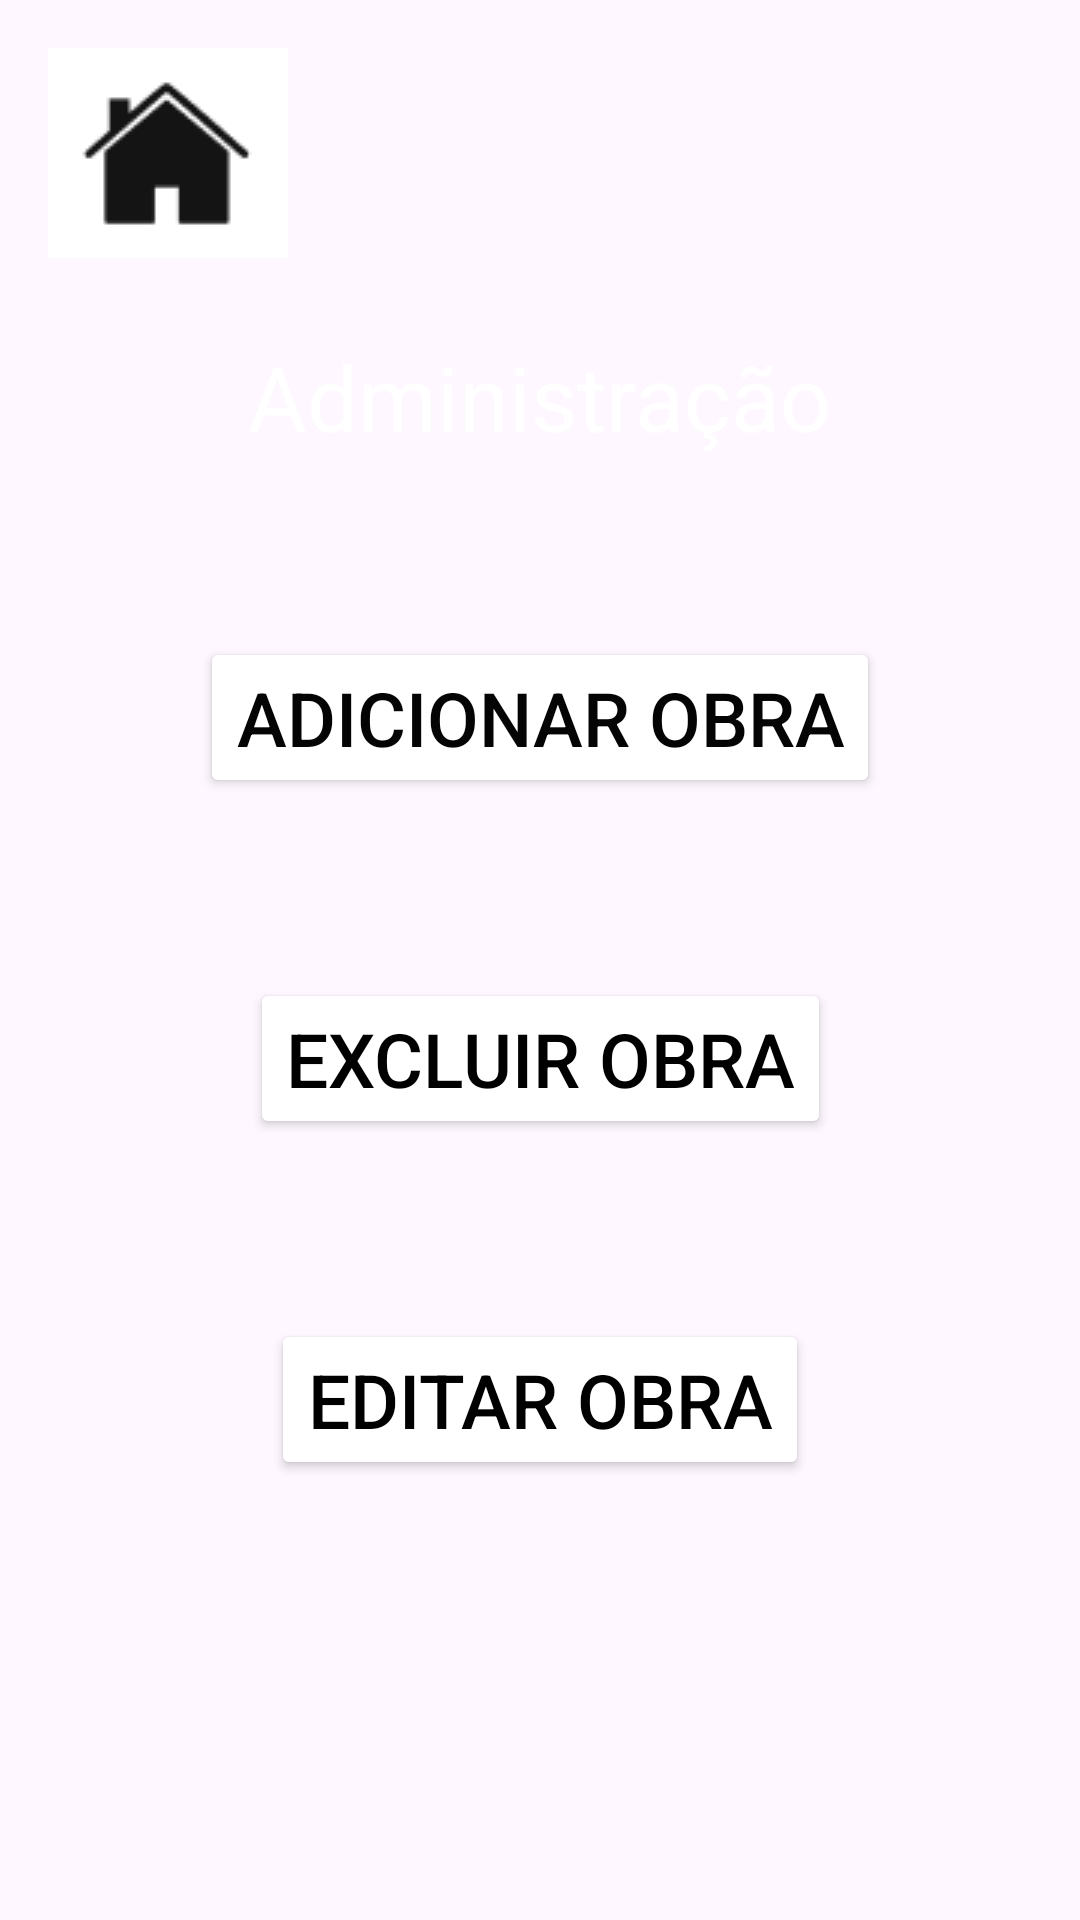

Reconstruct the res/layout file that produces this screen, plus the resources it refers to.
<!-- AndroidManifest.xml: application theme Theme.TrabalhoNarak -->
<!-- res/layout/activity_mainadmpt.xml -->
<?xml version="1.0" encoding="utf-8"?>
<androidx.constraintlayout.widget.ConstraintLayout xmlns:android="http://schemas.android.com/apk/res/android"
    xmlns:app="http://schemas.android.com/apk/res-auto"
    xmlns:tools="http://schemas.android.com/tools"
    android:layout_width="match_parent"
    android:layout_height="match_parent">

    <ImageView
        android:id="@+id/imageView10"
        android:layout_width="wrap_content"
        android:layout_height="wrap_content"
        app:layout_constraintBottom_toBottomOf="parent"
        app:layout_constraintEnd_toEndOf="parent"
        app:layout_constraintStart_toStartOf="parent"
        app:layout_constraintTop_toTopOf="parent"
        app:srcCompat="@drawable/imagembackground" />

    <ImageButton
        android:id="@+id/imageButton3"
        android:layout_width="80dp"
        android:layout_height="70dp"
        android:layout_marginStart="16dp"
        android:layout_marginTop="16dp"
        app:layout_constraintStart_toStartOf="parent"
        app:layout_constraintTop_toTopOf="parent"
        app:srcCompat="@drawable/menu" />

    <TextView
        android:id="@+id/textView4"
        android:layout_width="wrap_content"
        android:layout_height="wrap_content"
        android:layout_marginTop="112dp"
        android:text="@string/titAdm"
        android:textColor="#FFFFFF"
        android:textSize="30sp"
        app:layout_constraintEnd_toEndOf="parent"
        app:layout_constraintStart_toStartOf="parent"
        app:layout_constraintTop_toTopOf="parent" />

    <Button
        android:id="@+id/button4"
        android:layout_width="wrap_content"
        android:layout_height="wrap_content"
        android:layout_marginTop="60dp"
        android:backgroundTint="#FFFFFF"
        android:text="@string/botaoAdicionarObra"
        android:textColor="#040404"
        android:textSize="25sp"
        app:layout_constraintEnd_toEndOf="parent"
        app:layout_constraintStart_toStartOf="parent"
        app:layout_constraintTop_toBottomOf="@+id/textView4" />

    <Button
        android:id="@+id/button5"
        android:layout_width="wrap_content"
        android:layout_height="wrap_content"
        android:layout_marginTop="60dp"
        android:backgroundTint="#FFFFFF"
        android:text="@string/botaoExcluirObra"
        android:textColor="#000000"
        android:textSize="25sp"
        app:layout_constraintEnd_toEndOf="parent"
        app:layout_constraintStart_toStartOf="parent"
        app:layout_constraintTop_toBottomOf="@+id/button4" />

    <Button
        android:id="@+id/button6"
        android:layout_width="wrap_content"
        android:layout_height="wrap_content"
        android:layout_marginTop="60dp"
        android:backgroundTint="#FFFFFF"
        android:text="@string/botaoEditarObra"
        android:textColor="#000000"
        android:textSize="25sp"
        app:layout_constraintEnd_toEndOf="parent"
        app:layout_constraintStart_toStartOf="parent"
        app:layout_constraintTop_toBottomOf="@+id/button5" />

</androidx.constraintlayout.widget.ConstraintLayout>
<!-- resources referenced by this layout -->
<resources>
  <!-- drawable menu: png bitmap (drawable, 1632 bytes) -->
  <string name="botaoAdicionarObra">Adicionar Obra</string>
  <string name="botaoEditarObra">Editar Obra</string>
  
      //tela add obra
  <string name="botaoExcluirObra">Excluir Obra</string>
  <string name="titAdm">Administração</string>
  <style name="Theme.TrabalhoNarak" parent="Base.Theme.TrabalhoNarak" />
  <style name="Base.Theme.TrabalhoNarak" parent="Theme.Material3.DayNight.NoActionBar">
          
          
      </style>
</resources>
